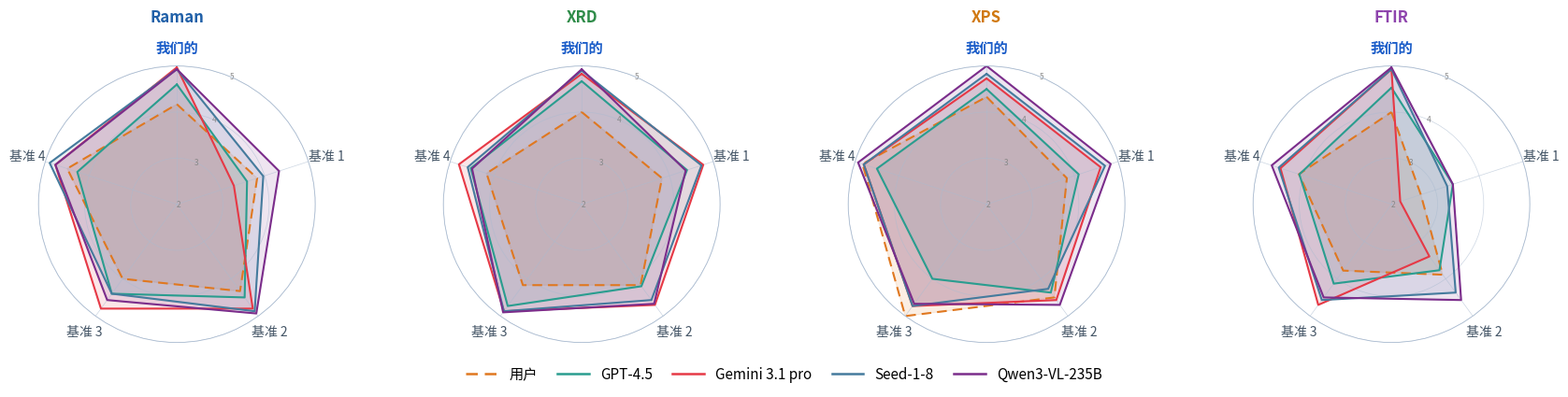

Reproduce this figure in Python.
"""
Plot Origin Plotting Quality Scores — 1×4 radar chart grid.

Usage:
    python plot_radar_quality.py
    python plot_radar_quality.py --legend-fontsize 12   # change legend font size

Output:
    radar_quality.png   (same directory)
    radar_quality.pdf
"""

import argparse
import math
import numpy as np
import matplotlib.pyplot as plt
import matplotlib.patches as mpatches
from matplotlib.lines import Line2D

import matplotlib.pyplot as plt
import matplotlib.font_manager as fm

# ── 中文字体支持 ──────────────────────────────────────────────────────────────
import matplotlib.font_manager as fm

# WSL 直接用 Windows 字体（无需安装任何东西）
_cjk_candidates = [
    '/mnt/c/Windows/Fonts/msyh.ttc',     # 微软雅黑
    '/mnt/c/Windows/Fonts/simhei.ttf',   # 黑体
    '/mnt/c/Windows/Fonts/simsun.ttc',   # 宋体
]
for _p in _cjk_candidates:
    try:
        fm.fontManager.addfont(_p)
        plt.rcParams['font.sans-serif'] = [fm.FontProperties(fname=_p).get_name()]
        break
    except Exception:
        continue

plt.rcParams['axes.unicode_minus'] = False  # 修复负号"-"显示为方块
# ── Data ──────────────────────────────────────────────────────────────────────
# AXES  = ['Ours', 'Baseline 1', 'Baseline 2', 'Baseline 3', 'Baseline 4']
AXES  = ['我们的', '基准 1', '基准 2', '基准 3', '基准 4']
SPECS = ['Raman', 'XRD', 'XPS', 'FTIR']

# SPEC_DATA[spec][evaluator_idx] = [score_Ours, score_B1, score_B2, score_B3, score_B4]
SPEC_DATA = {
    'Raman': [
        [4.17, 3.83, 4.33, 4.00, 4.50],   # Users
        [4.60, 3.60, 4.50, 4.40, 4.27],   # GPT-4.5
        [4.97, 3.30, 4.80, 4.80, 4.77],   # Gemini 3.1 pro
        [4.93, 3.97, 4.87, 4.40, 4.90],   # Seed-1-8
        [4.93, 4.33, 4.93, 4.57, 4.77],   # Qwen3-VL-235B
    ],
    'XRD': [
        [4.00, 3.83, 4.17, 4.17, 4.17],
        [4.67, 4.40, 4.20, 4.73, 4.53],
        [4.83, 4.77, 4.70, 4.87, 4.80],
        [4.90, 4.73, 4.57, 4.87, 4.60],
        [4.93, 4.37, 4.67, 4.90, 4.50],
    ],
    'XPS': [
        [4.33, 3.83, 4.50, 5.00, 4.83],
        [4.50, 4.10, 4.37, 4.00, 4.50],
        [4.73, 4.60, 4.57, 4.73, 4.80],
        [4.83, 4.70, 4.27, 4.73, 4.80],
        [5.00, 4.83, 4.70, 4.67, 4.93],
    ],
    'FTIR': [
        [4.00, 2.67, 3.89, 3.78, 4.11],
        [4.53, 3.40, 3.77, 4.13, 4.10],
        [4.93, 2.20, 3.40, 4.70, 4.53],
        [4.93, 3.27, 4.37, 4.57, 4.57],
        [4.97, 3.40, 4.57, 4.50, 4.73],
    ],
}

# evaluators: (label, hex_color, linestyle)
EVALS = [
    ('用户',          '#E07820', (0, (5, 3))),   # dashed
    ('GPT-4.5',        '#2A9D8F', '-'),
    ('Gemini 3.1 pro', '#E63946', '-'),
    ('Seed-1-8',       '#457B9D', '-'),
    ('Qwen3-VL-235B',  '#7B2D8B', '-'),
]

# subplot title colors matching the website rc-header dots
TITLE_COLORS = {
    'Raman': '#2060a8',
    'XRD':   '#2e8b48',
    'XPS':   '#d07810',
    'FTIR':  '#8e44ad',
}

VMIN, VMAX = 2.0, 5.0
BG_COLOR   = '#ffffff'          # pure white background


# ── Helpers ───────────────────────────────────────────────────────────────────
def radar_factory(n):
    """Return evenly-spaced angles for n axes (closed loop)."""
    angles = np.linspace(0, 2 * math.pi, n, endpoint=False).tolist()
    angles += angles[:1]          # close the polygon
    return angles


def draw_radar(ax, angles, values, color, linestyle, alpha_fill=0.12, lw=1.5):
    vals = list(values) + [values[0]]
    ax.plot(angles, vals, color=color, linestyle=linestyle,
            linewidth=lw, solid_capstyle='round')
    ax.fill(angles, vals, color=color, alpha=alpha_fill)


# ── Main ──────────────────────────────────────────────────────────────────────
def plot(legend_fontsize: int = 11, out_prefix: str = 'radar_quality'):
    n_axes   = len(AXES)
    angles   = radar_factory(n_axes)
    n_cols   = len(SPECS)

    fig, axes = plt.subplots(
        1, n_cols,
        figsize=(4.2 * n_cols, 4.0),
        subplot_kw=dict(polar=True),
        facecolor=BG_COLOR,
    )
    fig.subplots_adjust(left=0.02, right=0.98, top=0.88, bottom=0.14,
                        wspace=0.38)

    for col, spec in enumerate(SPECS):
        ax = axes[col]
        ax.set_facecolor(BG_COLOR)
        # put 'Ours' (first axis) at the top, go clockwise
        ax.set_theta_zero_location('N')
        ax.set_theta_direction(-1)

        # ── grid & ticks ──
        ax.set_ylim(VMIN, VMAX)
        ax.set_yticks([2, 3, 4, 5])
        ax.set_yticklabels(['2', '3', '4', '5'],
                           fontsize=6, color='#888', va='center')
        ax.yaxis.set_tick_params(pad=1)

        # ── spokes & labels ──
        ax.set_xticks(angles[:-1])
        ax.set_xticklabels(
            AXES,
            fontsize=10,
        )
        # highlight "Ours" (first spoke) in blue, bold
        for lbl, ang in zip(ax.get_xticklabels(), angles[:-1]):
        #     lbl.set_fontsize(10 if lbl.get_text() != 'Ours' else 11)
        #     lbl.set_fontweight('bold' if lbl.get_text() == 'Ours' else 'normal')
        #     lbl.set_color('#1a5cc8' if lbl.get_text() == 'Ours' else '#445566')
            lbl.set_fontsize(10 if lbl.get_text() != '我们的' else 11)
            lbl.set_fontweight('bold' if lbl.get_text() == '我们的' else 'normal')
            lbl.set_color('#1a5cc8' if lbl.get_text() == '我们的' else '#445566')


        ax.tick_params(pad=4)
        ax.grid(color='#aabbd0', linewidth=0.5, alpha=0.6)
        ax.spines['polar'].set_color('#aabbd0')
        ax.spines['polar'].set_linewidth(0.6)

        # ── data series ──
        for eval_idx, (label, color, ls) in enumerate(EVALS):
            vals = SPEC_DATA[spec][eval_idx]
            draw_radar(ax, angles, vals, color, ls)

        # ── title ──
        ax.set_title(spec, fontsize=12, fontweight='bold', pad=14,
                     color=TITLE_COLORS[spec])

    # ── shared legend ──
    legend_elements = [
        Line2D([0], [0], color=color, linestyle=ls, linewidth=1.8, label=label)
        for label, color, ls in EVALS
    ]
    fig.legend(
        handles=legend_elements,
        loc='lower center',
        ncol=len(EVALS),
        fontsize=legend_fontsize,          # ← adjust this parameter
        frameon=False,
        handlelength=2.2,
        columnspacing=1.4,
        bbox_to_anchor=(0.5, 0.0),
    )

    # ── save ──
    fig.savefig(f'{out_prefix}.png', dpi=180, bbox_inches='tight',
                facecolor=BG_COLOR)
    fig.savefig(f'{out_prefix}.pdf', bbox_inches='tight',
                facecolor=BG_COLOR)
    print(f'Saved {out_prefix}.png and {out_prefix}.pdf')
    plt.close(fig)


# ── CLI ───────────────────────────────────────────────────────────────────────
if __name__ == '__main__':
    parser = argparse.ArgumentParser(description='Plot Origin radar quality chart.')
    parser.add_argument('--legend-fontsize', type=int, default=11,
                        help='Font size for the legend labels (default: 11)')
    parser.add_argument('--out', default='radar_quality_chinese',
                        help='Output filename prefix (no extension)')
    args = parser.parse_args()

    plot(legend_fontsize=args.legend_fontsize, out_prefix=args.out)
